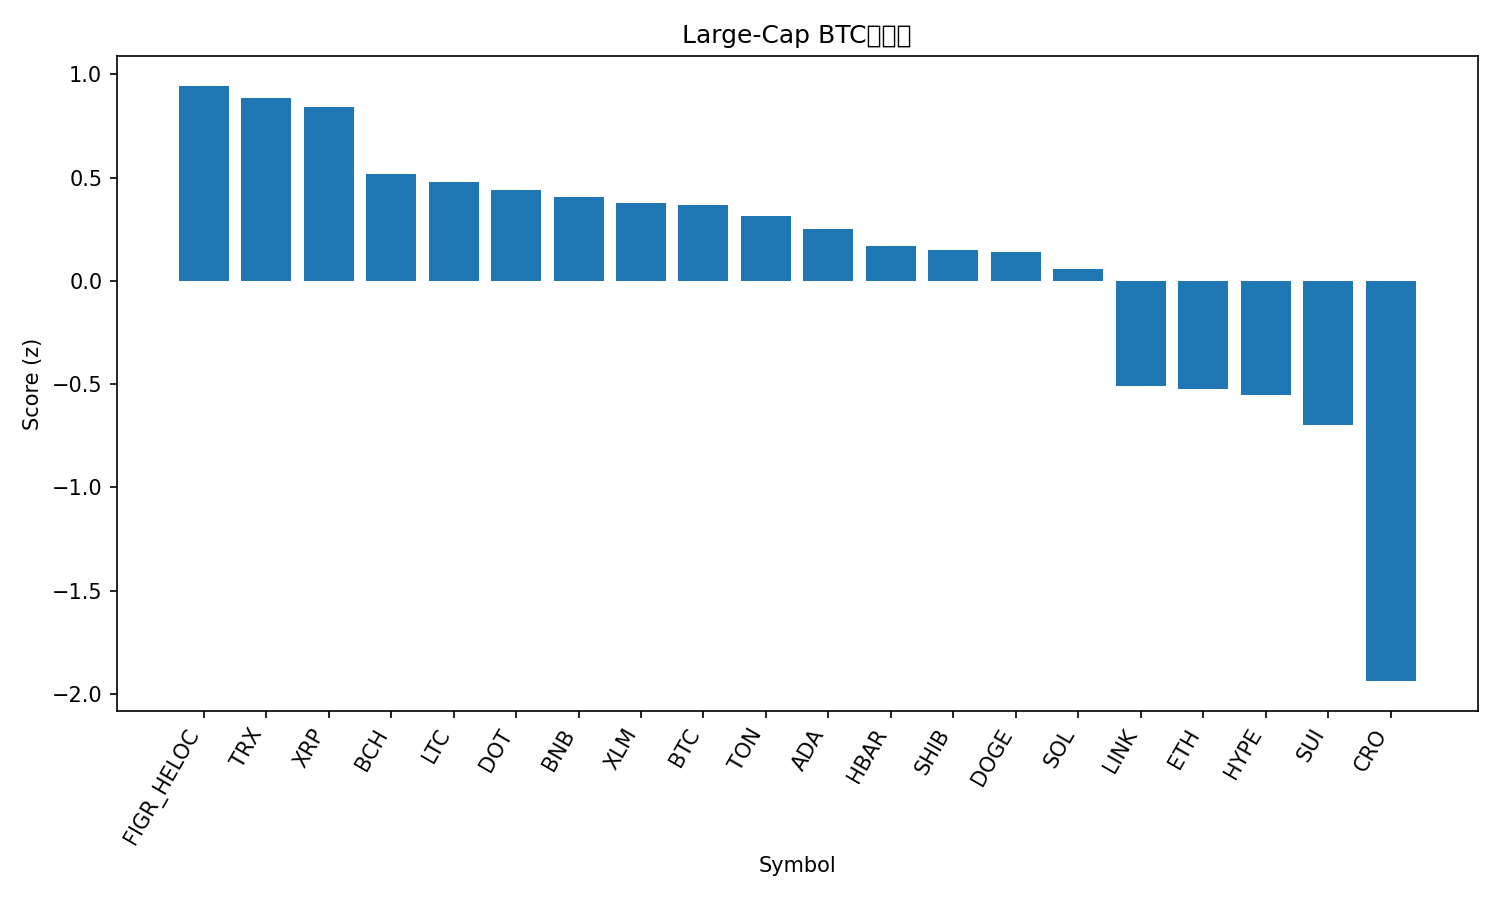

Data behind this chart, as committed beside it:
rank, name, symbol, price_btc, price_usd, pct_1h_btc, pct_24h_btc, pct_7d_btc, market_cap_rank, market_cap_usd, volume_usd, score
1, Figure Heloc, FIGR_HELOC, 9.01e-06, 0.9999, 0.2548, 2.201, 2.905, 18, 12629207352, 157136472, 0.9447
2, TRON, TRX, 2.99e-06, 0.3322, 0.4635, 0.09654, 1.122, 10, 31436449779, 720239853, 0.887
3, XRP, XRP, 2.553e-05, 2.83, 0.5238, 0.07624, -4.657, 4, 169269115481, 7848314555, 0.8426
4, Bitcoin Cash, BCH, 0.004947, 549.1, 0.3858, -0.2217, -9.955, 22, 10930422240, 334886973, 0.519
5, Litecoin, LTC, 0.0009366, 103.9, 0.3155, -0.7212, -5.151, 28, 7934154714, 487245756, 0.4776
6, Polkadot, DOT, 3.524e-05, 3.91, 0.5049, -2.138, -8.812, 35, 5949603952, 316997330, 0.4422
7, BNB, BNB, 0.008922, 990.2, 0.03386, -0.4775, 5.358, 5, 137575493045, 2386815726, 0.408
8, Stellar, XLM, 3.24e-06, 0.3595, 0.2287, -0.714, -5.073, 19, 11456047031, 256606356, 0.3787
9, Bitcoin, BTC, 1.0, 110962, 0.0, 0.0, 0.0, 1, 2210952511865, 58226695423, 0.3658
10, Toncoin, TON, 2.482e-05, 2.75, 0.2413, -0.897, -7.654, 30, 7005952129, 129374511, 0.315
11, Cardano, ADA, 7.09e-06, 0.7873, 0.3751, -2.453, -9.046, 11, 28762820700, 1710802751, 0.2488
12, Hedera, HBAR, 1.92e-06, 0.2129, 0.3677, -2.965, -9.234, 25, 9020657714, 261991786, 0.1698
13, Shiba Inu, SHIB, 1.06368e-10, 1.18e-05, 0.157, -1.604, -6.64, 31, 6953887200, 183441579, 0.1501
14, Dogecoin, DOGE, 2.08e-06, 0.2308, 0.4932, -3.808, -12.78, 8, 34811428232, 3632049164, 0.1399
15, Solana, SOL, 0.001803, 200.1, 0.4716, -4.115, -14.14, 6, 108601222963, 9192604560, 0.05604
16, Chainlink, LINK, 0.0001875, 20.81, -0.3029, -2.082, -9.59, 15, 14095383154, 868529614, -0.5076
17, Ethereum, ETH, 0.03575, 3968, -0.28, -3.013, -8.527, 2, 477606368501, 47478217874, -0.5219
18, Hyperliquid, HYPE, 0.000373, 41.4, 0.4765, -7.148, -24.4, 21, 11188197042, 1017032414, -0.5507
19, Sui, SUI, 2.863e-05, 3.18, -0.1214, -4.623, -13.47, 20, 11302754610, 1556472179, -0.6964
20, Cronos, CRO, 1.66e-06, 0.1843, -0.9487, -5.598, -20.67, 33, 6412292615, 58559067, -1.938
21, Avalanche, AVAX, 0.0002721, 30.19, -0.9791, -10.42, -2.709, 17, 12744466441, 1570788110, -2.191
